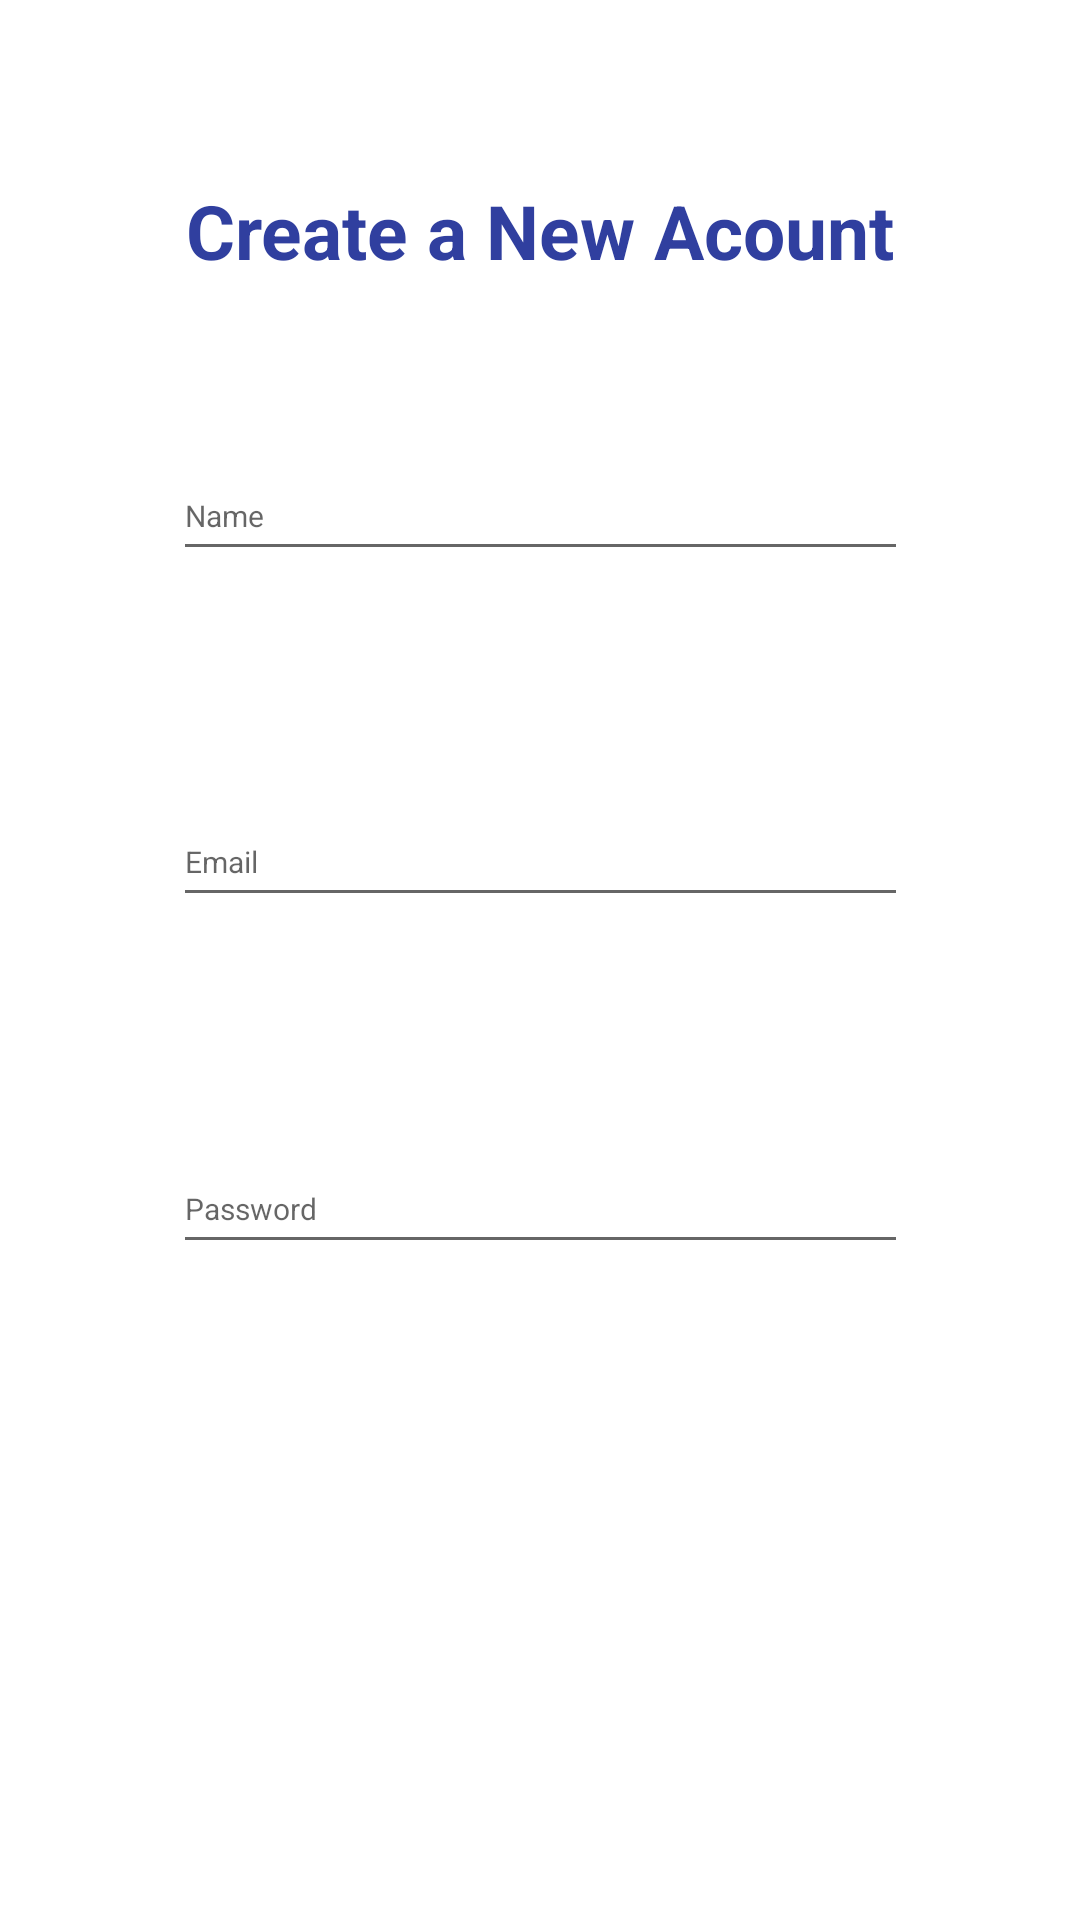

Android layout source for this screen:
<!-- AndroidManifest.xml: application theme Theme.Question -->
<!-- res/layout/signupform.xml -->
<?xml version="1.0" encoding="utf-8"?>
<androidx.constraintlayout.widget.ConstraintLayout xmlns:android="http://schemas.android.com/apk/res/android"
    xmlns:app="http://schemas.android.com/apk/res-auto"
    xmlns:tools="http://schemas.android.com/tools"
    android:layout_width="match_parent"
    android:layout_height="match_parent">

    <EditText
        android:id="@+id/editName"
        android:layout_width="245dp"
        android:layout_height="40dp"
        android:layout_marginTop="75dp"
        android:ems="10"
        android:hint="Name"
        android:inputType="textPersonName"
        android:textSize="10dp"
        app:layout_constraintBottom_toTopOf="@+id/editEmail"
        app:layout_constraintEnd_toEndOf="parent"
        app:layout_constraintStart_toStartOf="parent"
        app:layout_constraintTop_toTopOf="parent"
        app:layout_constraintVertical_bias="0.13" />

    <EditText
        android:id="@+id/editEmail"
        android:layout_width="245dp"
        android:layout_height="40dp"
        android:textSize="10dp"
        android:ems="10"
        android:hint="Email"

        android:inputType="textEmailAddress"
        app:layout_constraintBottom_toTopOf="@+id/editPass"
        app:layout_constraintEnd_toEndOf="parent"
        app:layout_constraintStart_toStartOf="parent"
        app:layout_constraintTop_toBottomOf="@+id/editName" />

    <EditText
        android:id="@+id/editPass"
        android:layout_width="245dp"
        android:layout_height="40dp"
        android:textSize="10dp"
        android:ems="10"
        android:hint="Password"
        android:inputType="textPassword"
        app:layout_constraintBottom_toTopOf="@+id/buttonAcount"
        app:layout_constraintEnd_toEndOf="parent"
        app:layout_constraintStart_toStartOf="parent"
        app:layout_constraintTop_toBottomOf="@+id/editEmail" />

    <Button
        android:id="@+id/buttonAcount"
        android:layout_width="wrap_content"
        android:layout_height="wrap_content"
        android:layout_marginTop="20dp"
        android:background="@drawable/botton_shape"
        android:text="Log In"
        android:textSize="10dp"
        android:textStyle="bold"
        android:gravity="center"
        android:textAllCaps="false"
        android:textColor="@color/colorWhite"
        app:layout_constraintBottom_toBottomOf="parent"
        app:layout_constraintEnd_toEndOf="parent"
        app:layout_constraintHorizontal_bias="0.498"
        app:layout_constraintStart_toStartOf="parent"
        app:layout_constraintTop_toBottomOf="@+id/editPass" />

    <TextView
        android:id="@+id/textView"
        android:layout_width="wrap_content"
        android:layout_height="wrap_content"
        android:layout_marginTop="16dp"
        android:layout_marginBottom="13dp"
        android:text="Create a New Acount"
        android:textColor="#303F9F"
        android:textSize="25sp"
        android:textStyle="bold"
        app:layout_constraintBottom_toTopOf="@+id/editName"
        app:layout_constraintEnd_toEndOf="parent"
        app:layout_constraintStart_toStartOf="parent"
        app:layout_constraintTop_toTopOf="parent" />
</androidx.constraintlayout.widget.ConstraintLayout>
<!-- resources referenced by this layout -->
<resources>
  <color name="colorWhite">#FFFFFFFF</color>
  <style name="Theme.Question" parent="Theme.MaterialComponents.DayNight.DarkActionBar">
          
          <item name="colorPrimary">#03A9F4</item>
          <item name="colorPrimaryVariant">#00BCD4</item>
  
          
          <item name="colorSecondary">@color/teal_200</item>
          <item name="colorSecondaryVariant">@color/teal_700</item>
          <item name="colorOnSecondary">@color/black</item>
          
          <item name="android:statusBarColor" tools:targetApi="l">?attr/colorPrimaryVariant</item>
          
      </style>
  <color name="teal_200">#FF03DAC5</color>
  <color name="teal_700">#FF018786</color>
  <color name="black">#FF000000</color>
</resources>
